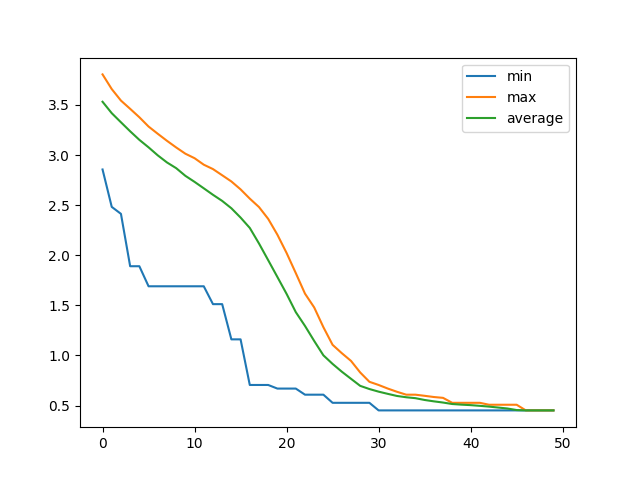

Data behind this chart, as committed beside it:
, min, max, average
0, 2.856, 3.805, 3.532
1, 2.483, 3.659, 3.418
2, 2.413, 3.544, 3.327
3, 1.891, 3.462, 3.237
4, 1.891, 3.377, 3.152
5, 1.69, 3.285, 3.077
6, 1.69, 3.213, 2.997
7, 1.69, 3.142, 2.926
8, 1.69, 3.076, 2.869
9, 1.69, 3.014, 2.793
10, 1.69, 2.969, 2.732
11, 1.69, 2.904, 2.668
12, 1.512, 2.86, 2.603
13, 1.512, 2.799, 2.542
14, 1.161, 2.737, 2.469
15, 1.161, 2.658, 2.376
16, 0.7052, 2.565, 2.273
17, 0.7052, 2.481, 2.118
18, 0.7052, 2.363, 1.951
19, 0.6693, 2.205, 1.783
20, 0.6693, 2.023, 1.614
21, 0.6693, 1.822, 1.432
22, 0.6083, 1.617, 1.295
23, 0.6083, 1.479, 1.145
24, 0.6083, 1.282, 1.001
25, 0.5271, 1.106, 0.9153
26, 0.5271, 1.023, 0.8379
27, 0.5271, 0.9455, 0.7669
28, 0.5271, 0.8299, 0.6964
29, 0.5271, 0.7369, 0.6647
30, 0.4514, 0.7052, 0.6386
31, 0.4514, 0.6693, 0.6165
32, 0.4514, 0.6371, 0.5954
33, 0.4514, 0.6083, 0.5827
34, 0.4514, 0.6083, 0.5735
35, 0.4514, 0.5971, 0.5555
36, 0.4514, 0.585, 0.5418
37, 0.4514, 0.5766, 0.5298
38, 0.4514, 0.5271, 0.5152
39, 0.4514, 0.5271, 0.5089
40, 0.4514, 0.5271, 0.504
41, 0.4514, 0.5271, 0.497
42, 0.4514, 0.5079, 0.4892
43, 0.4514, 0.5079, 0.4799
44, 0.4514, 0.5079, 0.4703
45, 0.4514, 0.5079, 0.4548
46, 0.4514, 0.4514, 0.4514
47, 0.4514, 0.4514, 0.4514
48, 0.4514, 0.4514, 0.4514
49, 0.4514, 0.4514, 0.4514
